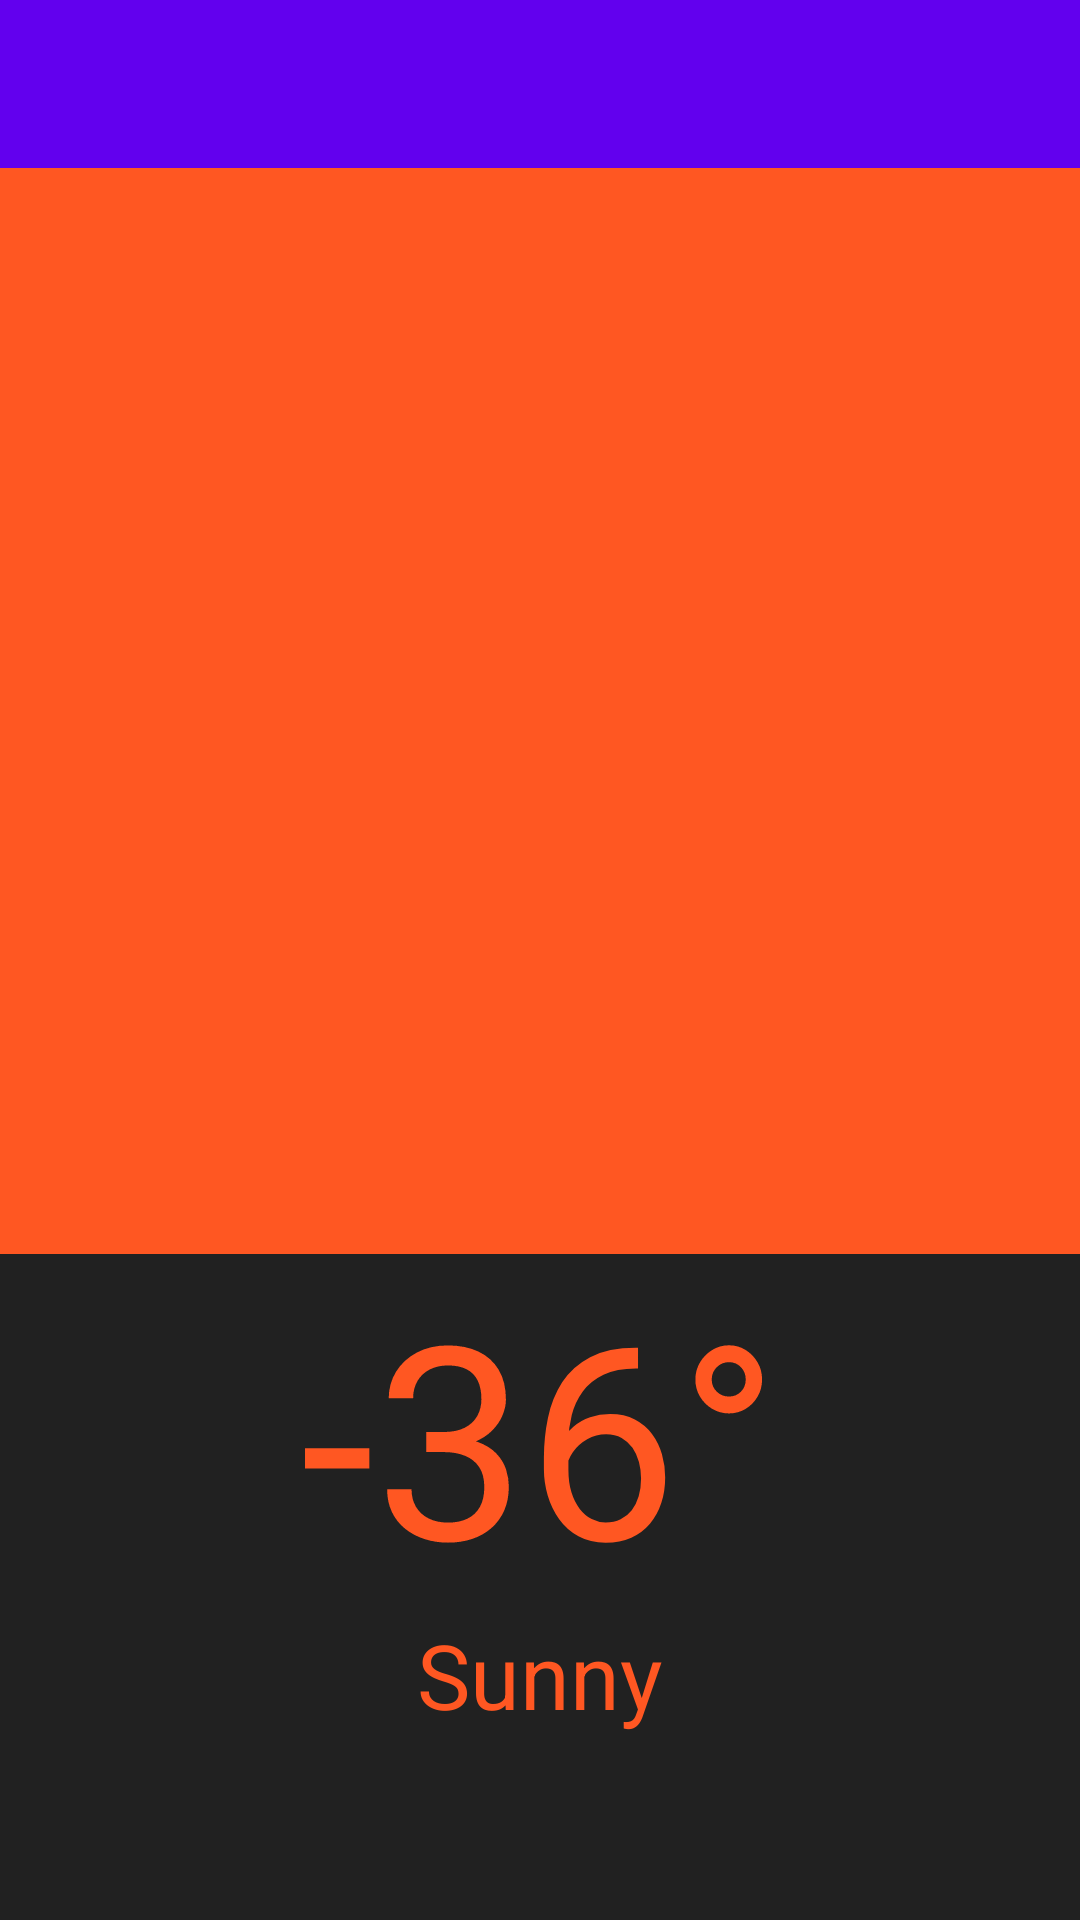

This screen was rendered from an Android layout file. Write that file and the resources it references.
<!-- AndroidManifest.xml: activity theme AppTheme.NoActionBar -->
<!-- res/layout/activity_main.xml -->
<?xml version="1.0" encoding="utf-8"?>
<LinearLayout
    android:orientation="vertical"
    xmlns:android="http://schemas.android.com/apk/res/android"
    xmlns:app="http://schemas.android.com/apk/res-auto"
    xmlns:tools="http://schemas.android.com/tools" android:layout_width="match_parent"
    android:layout_height="match_parent" android:fitsSystemWindows="false"
    tools:context=".MainActivity">

    <android.support.design.widget.AppBarLayout android:layout_height="wrap_content"
        android:layout_width="match_parent" android:theme="@style/AppTheme.AppBarOverlay">

        <android.support.v7.widget.Toolbar android:id="@+id/toolbar"
            android:layout_width="match_parent" android:layout_height="?attr/actionBarSize"
            android:background="?attr/colorPrimary" app:popupTheme="@style/AppTheme.PopupOverlay" />

    </android.support.design.widget.AppBarLayout>

    <include layout="@layout/content_main" />

    <android.support.design.widget.FloatingActionButton android:id="@+id/fab"
        android:layout_width="wrap_content" android:layout_height="wrap_content"
        android:layout_gravity="bottom|end" android:layout_margin="@dimen/fab_margin"
        android:src="@android:drawable/ic_dialog_email"
        android:visibility="gone"/>

</LinearLayout>
<!-- res/layout/content_main.xml (included above) -->
<?xml version="1.0" encoding="utf-8"?>
<LinearLayout xmlns:android="http://schemas.android.com/apk/res/android"
    xmlns:tools="http://schemas.android.com/tools"
    xmlns:app="http://schemas.android.com/apk/res-auto"
    android:orientation="vertical"
    android:layout_width="match_parent"
    android:layout_height="match_parent"
    app:layout_behavior="@string/appbar_scrolling_view_behavior"
    android:weightSum="1"
    tools:showIn="@layout/activity_main" tools:context=".MainActivity">

  <RelativeLayout
      android:layout_width="match_parent"
      android:layout_height="0dp"
      android:layout_weight="0.62"
      android:background="#FF5722">

      
      <ImageView
          android:id="@+id/main_bg"
          android:scaleType="centerCrop"
          android:layout_width="match_parent"
          android:layout_height="match_parent" />
  </RelativeLayout>
    <RelativeLayout
        android:layout_width="match_parent"
        android:paddingTop="@dimen/activity_horizontal_margin"
        android:layout_height="0dp"
        android:layout_weight="0.38"
        android:background="#212121">

        
        <TextView
            android:id="@+id/error"
            android:layout_centerInParent="true"
            android:visibility="gone"
            android:textSize="20sp"
            android:textColor="#FF5722"
            android:layout_margin="@dimen/activity_horizontal_margin"
            android:gravity="center"
            android:text="I'm sorry. \nIWasn't able to retrieve real time data."
            android:layout_width="match_parent"
            android:layout_height="wrap_content" />

        <TextView
            android:id="@+id/degrees"
            android:layout_width="wrap_content"
            android:layout_height="wrap_content"
            android:layout_centerHorizontal="true"
            android:textSize="90sp"
            android:textColor="#FF5722"
            android:text="-36°"
            />

        <TextView
            android:id="@+id/weather"
            android:layout_width="wrap_content"
            android:layout_height="wrap_content"
            android:layout_centerHorizontal="true"
            android:layout_below="@id/degrees"
            android:textSize="30sp"
            android:gravity="center"
            android:textColor="#FF5722"
            android:text="Sunny"
            />
    </RelativeLayout>
</LinearLayout>
<!-- resources referenced by this layout -->
<resources>
  <style name="AppTheme.AppBarOverlay" parent="ThemeOverlay.AppCompat.Dark.ActionBar" />
  <style name="AppTheme.PopupOverlay" parent="ThemeOverlay.AppCompat.Light" />
  <style name="AppTheme.NoActionBar">
          <item name="windowActionBar">false</item>
          <item name="windowNoTitle">true</item>
          <item name="android:windowTranslucentStatus">true</item>
      </style>
</resources>
